Photos from the image-classification dataset "dataset" in the GitHub repository maisiehapney/PlantCareApp. Its 10 classes are: boston fern, cactus, chinese money plant, dragon tree, jade plant, orchid, peace lily, peacock plant, rubber plant, snake plant.

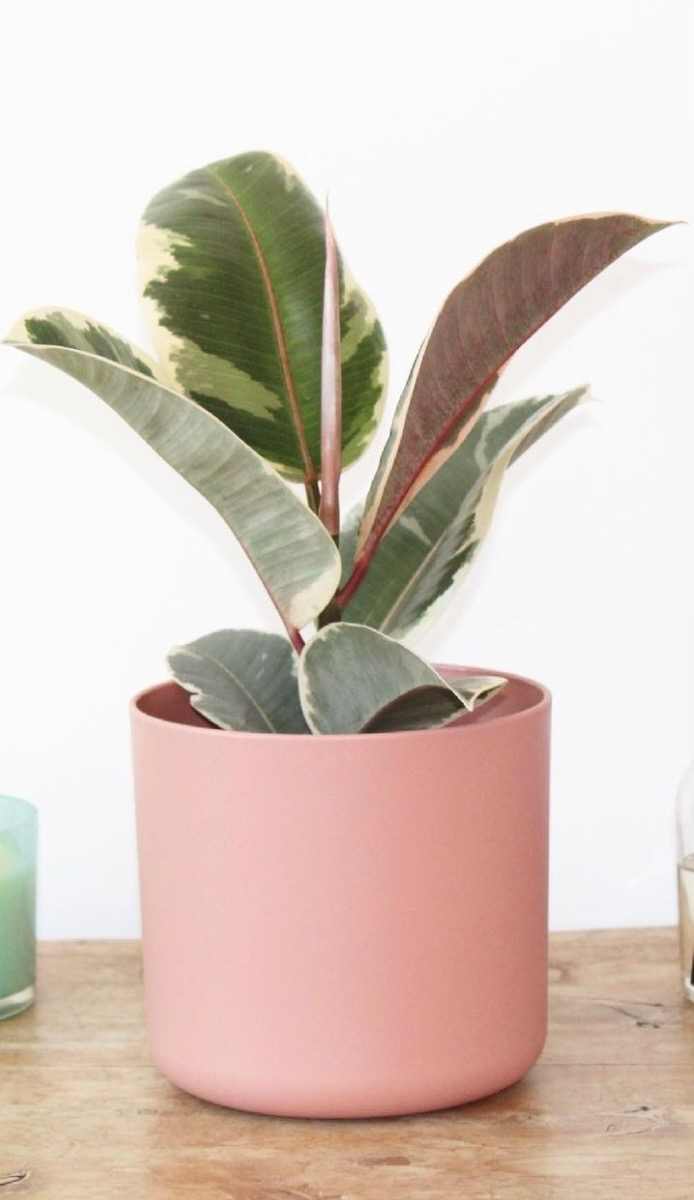
Label: rubber plant

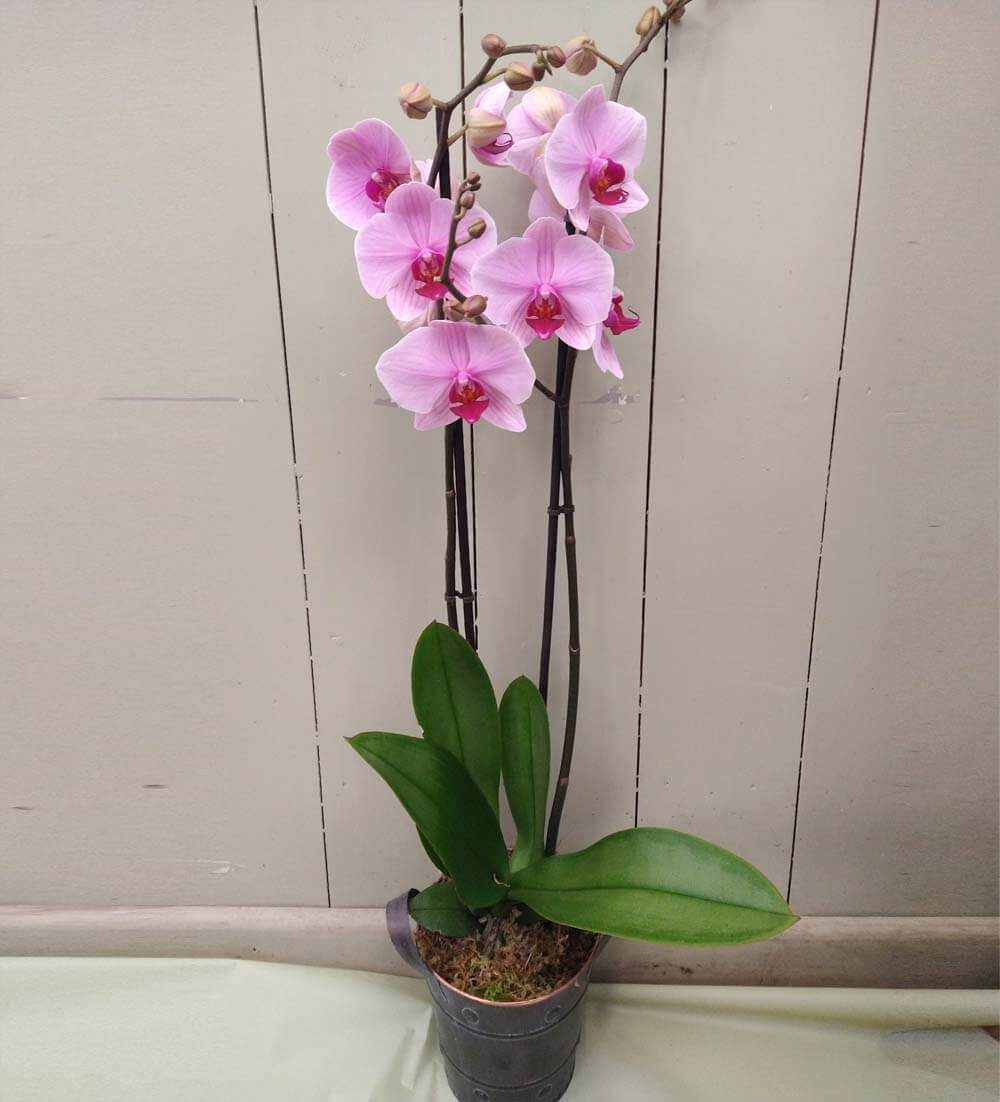
Label: orchid

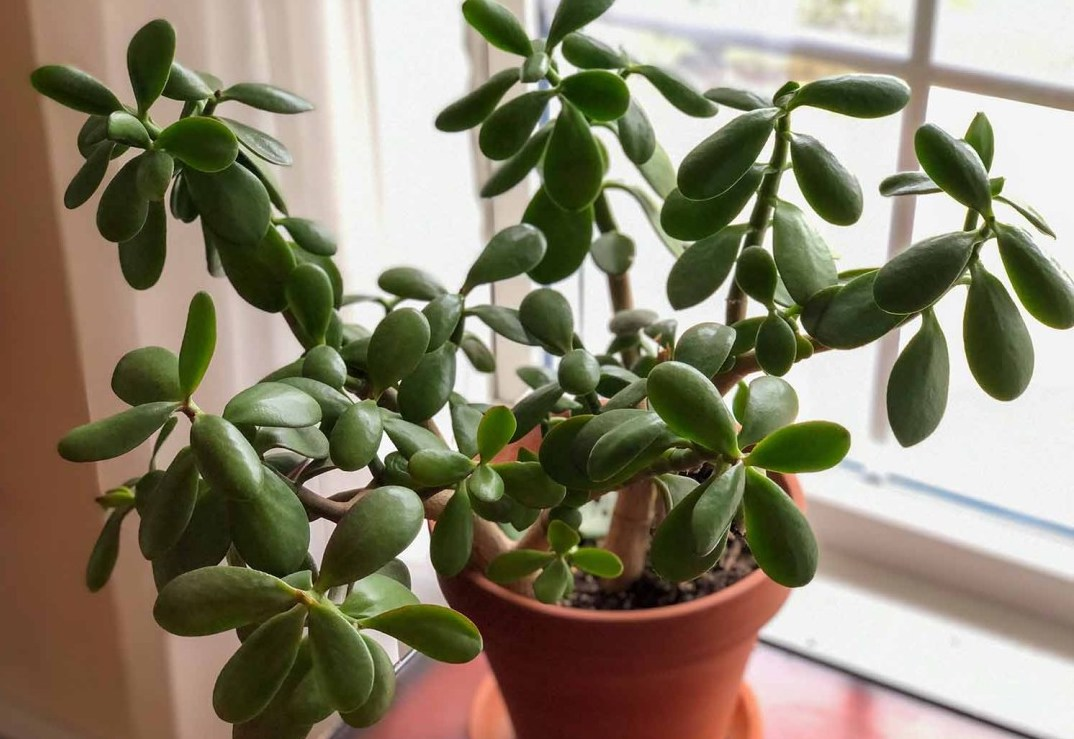
Label: jade plant

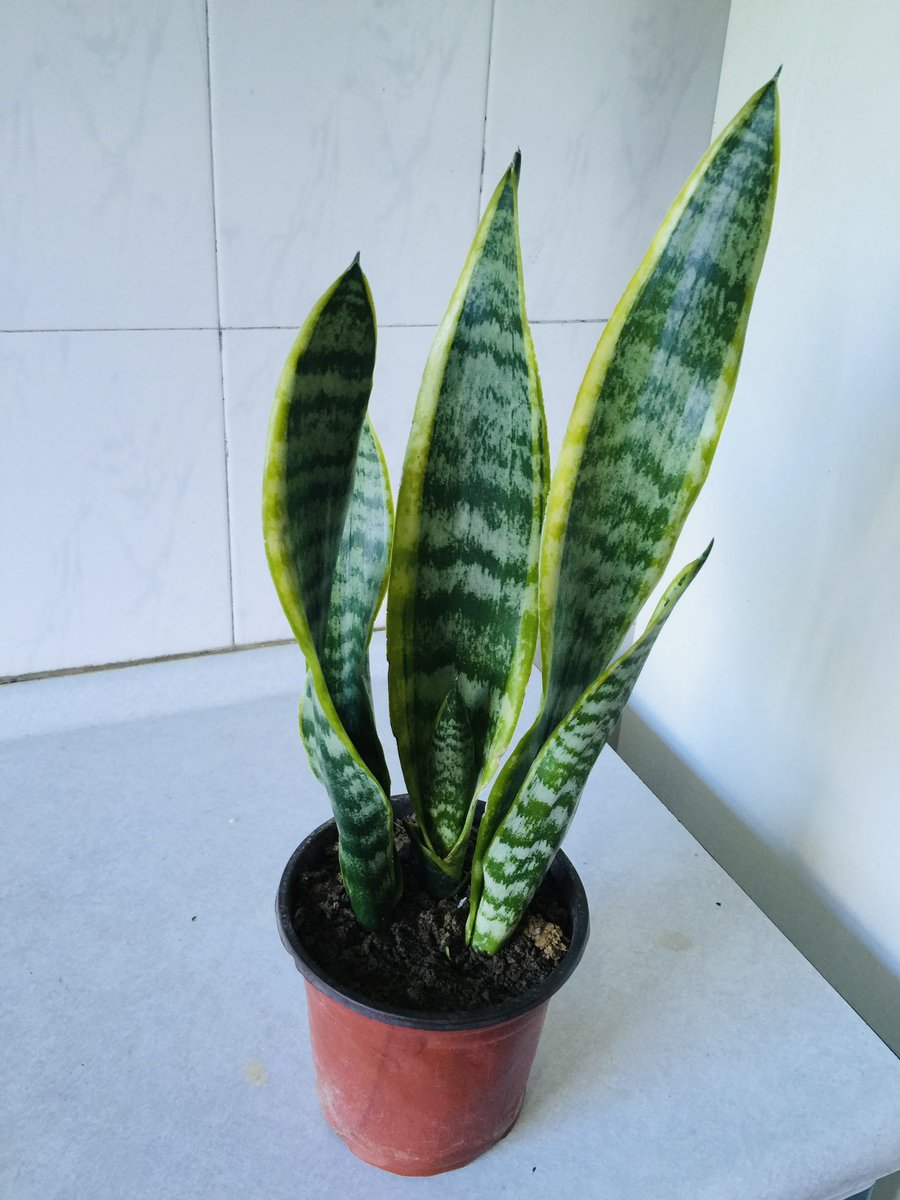
Label: snake plant

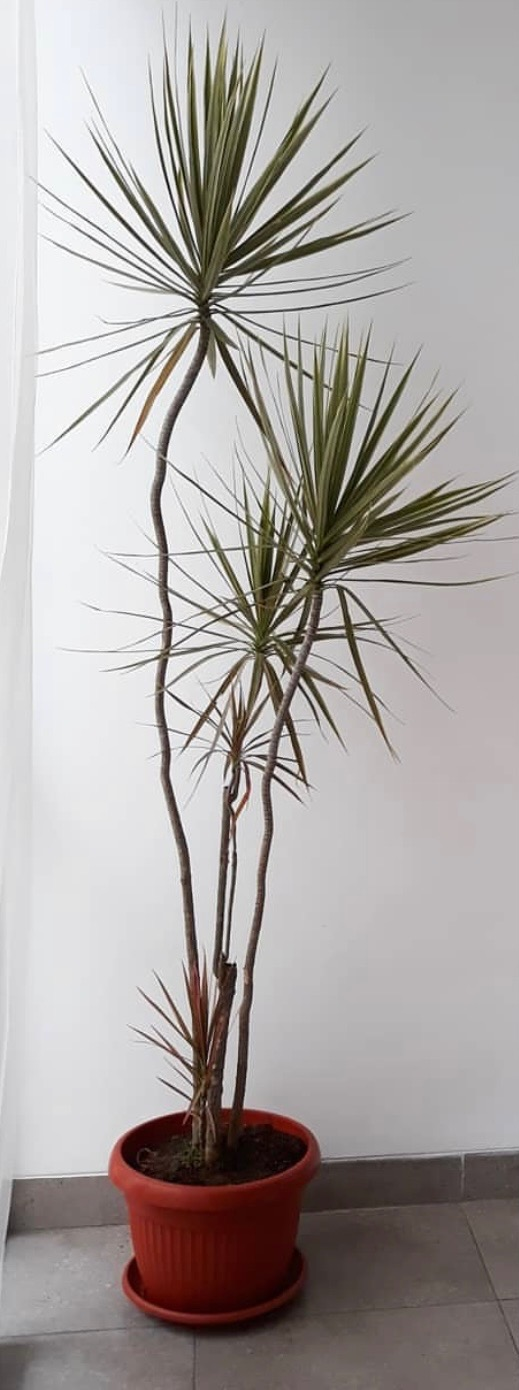
Label: dragon tree

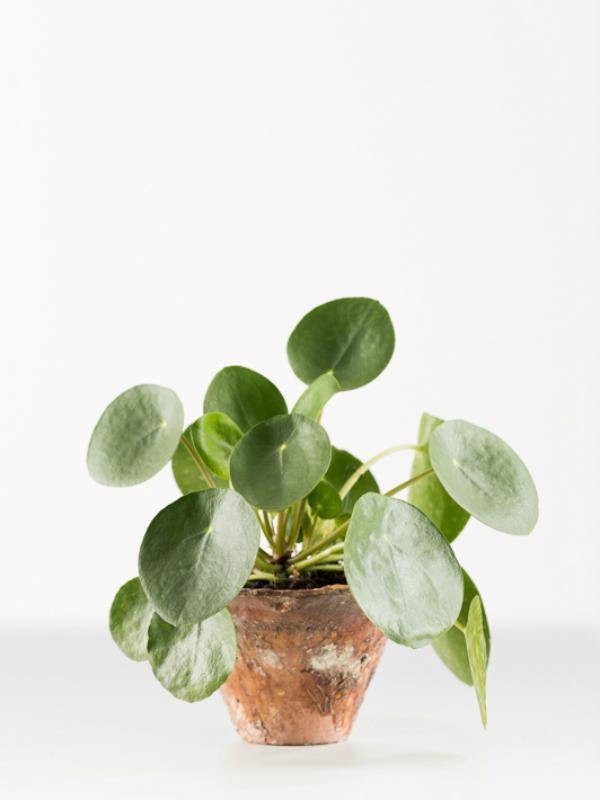
Label: chinese money plant
